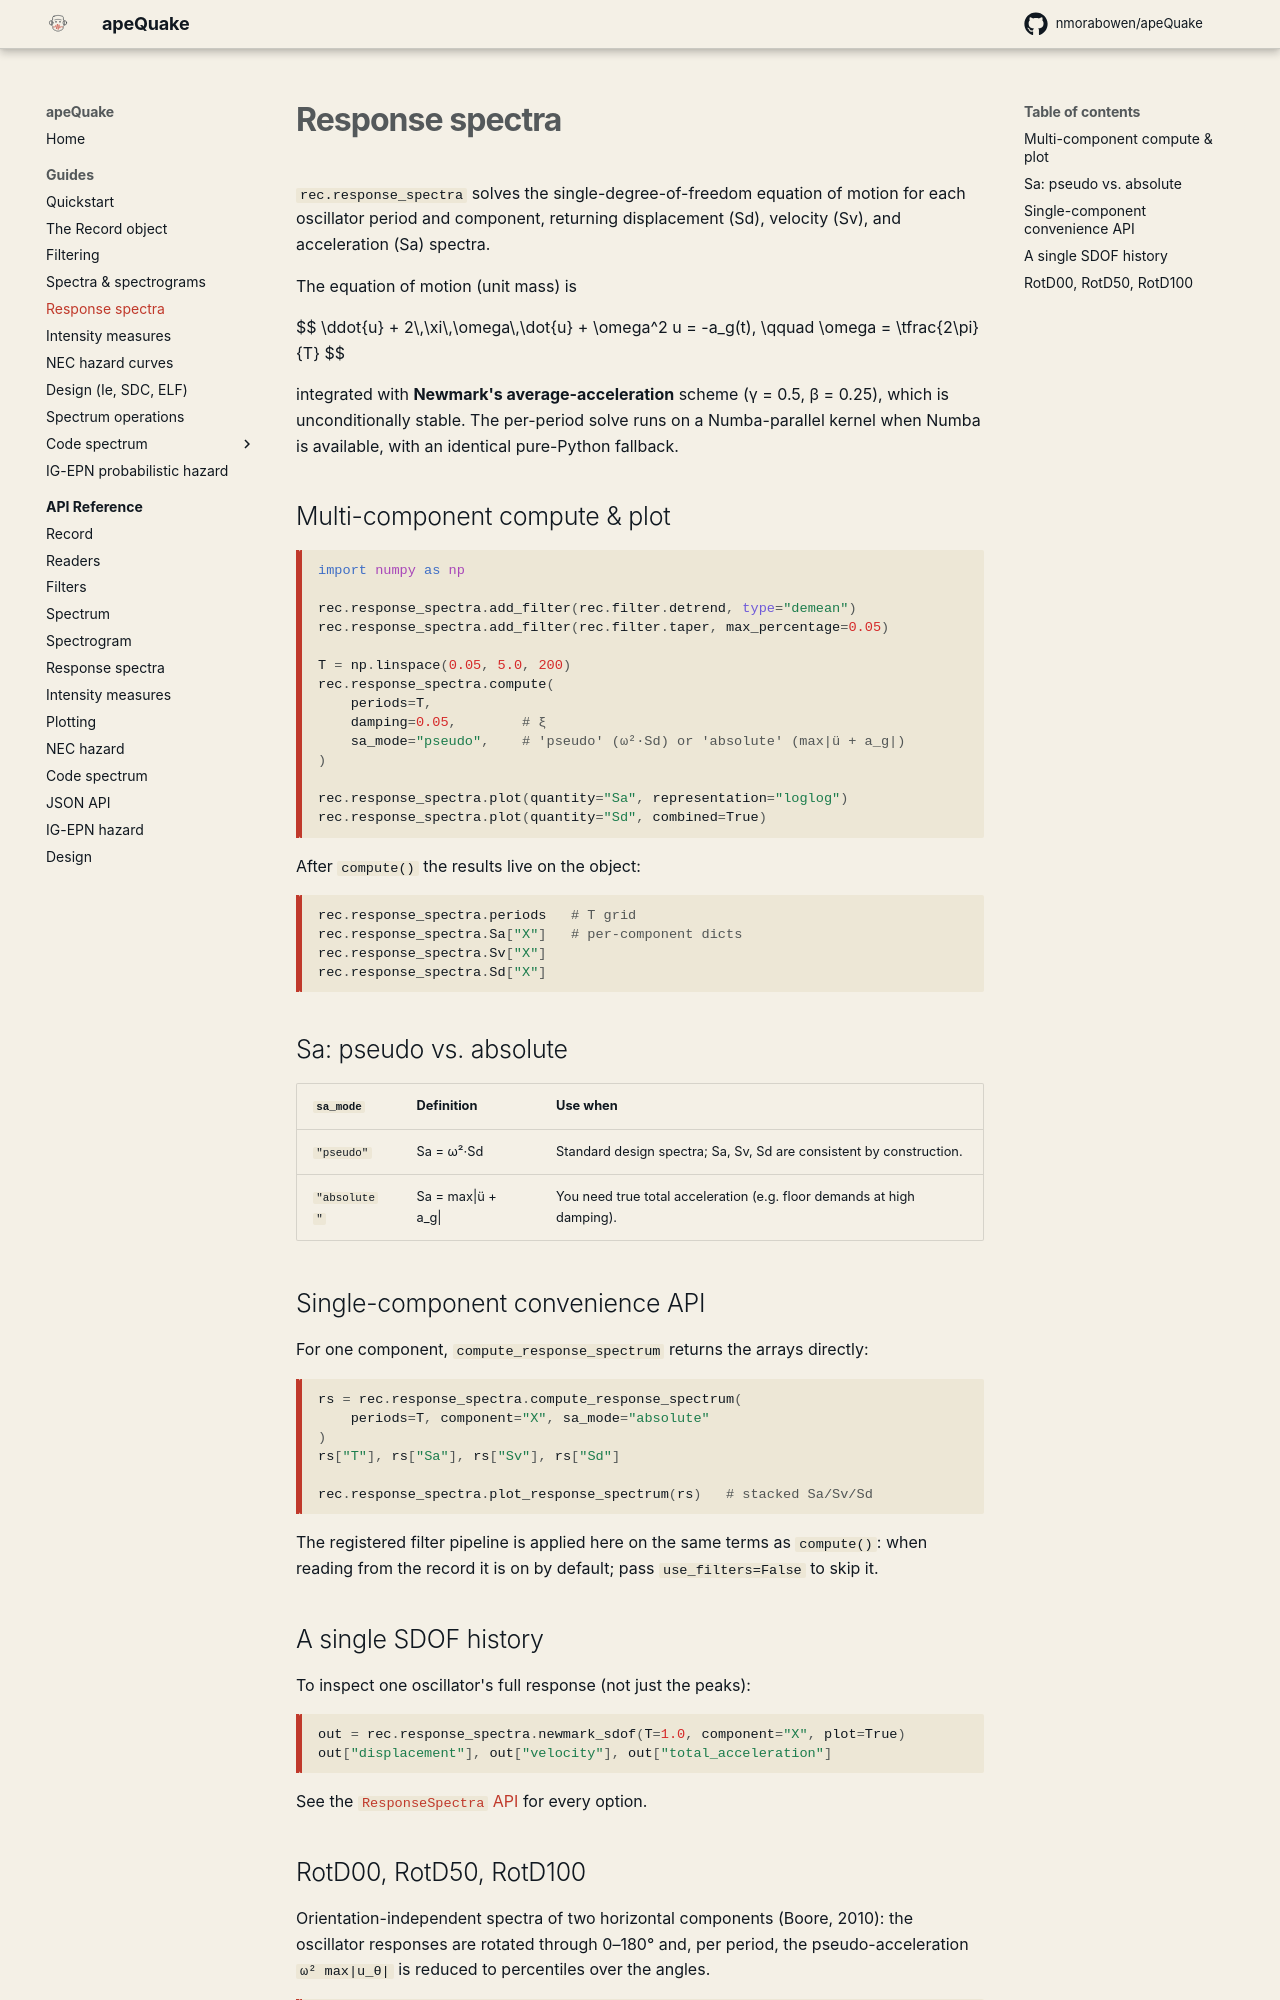

repository: nmorabowen/apeQuake · page: guides/response-spectra/index.html · generator: mkdocs

# Response spectra

`rec.response_spectra` solves the single-degree-of-freedom equation of motion
for each oscillator period and component, returning displacement (Sd),
velocity (Sv), and acceleration (Sa) spectra.

The equation of motion (unit mass) is

$$ \ddot{u} + 2\,\xi\,\omega\,\dot{u} + \omega^2 u = -a_g(t), \qquad \omega = \tfrac{2\pi}{T} $$

integrated with **Newmark's average-acceleration** scheme (γ = 0.5, β = 0.25),
which is unconditionally stable. The per-period solve runs on a Numba-parallel
kernel when Numba is available, with an identical pure-Python fallback.

## Multi-component compute & plot

```python
import numpy as np

rec.response_spectra.add_filter(rec.filter.detrend, type="demean")
rec.response_spectra.add_filter(rec.filter.taper, max_percentage=0.05)

T = np.linspace(0.05, 5.0, 200)
rec.response_spectra.compute(
    periods=T,
    damping=0.05,        # ξ
    sa_mode="pseudo",    # 'pseudo' (ω²·Sd) or 'absolute' (max|ü + a_g|)
)

rec.response_spectra.plot(quantity="Sa", representation="loglog")
rec.response_spectra.plot(quantity="Sd", combined=True)
```

After `compute()` the results live on the object:

```python
rec.response_spectra.periods   # T grid
rec.response_spectra.Sa["X"]   # per-component dicts
rec.response_spectra.Sv["X"]
rec.response_spectra.Sd["X"]
```

## Sa: pseudo vs. absolute

| `sa_mode` | Definition | Use when |
|-----------|------------|----------|
| `"pseudo"` | Sa = ω²·Sd | Standard design spectra; Sa, Sv, Sd are consistent by construction. |
| `"absolute"` | Sa = max\|ü + a_g\| | You need true total acceleration (e.g. floor demands at high damping). |

## Single-component convenience API

For one component, `compute_response_spectrum` returns the arrays directly:

```python
rs = rec.response_spectra.compute_response_spectrum(
    periods=T, component="X", sa_mode="absolute"
)
rs["T"], rs["Sa"], rs["Sv"], rs["Sd"]

rec.response_spectra.plot_response_spectrum(rs)   # stacked Sa/Sv/Sd
```

The registered filter pipeline is applied here on the same terms as
`compute()`: when reading from the record it is on by default; pass
`use_filters=False` to skip it.

## A single SDOF history

To inspect one oscillator's full response (not just the peaks):

```python
out = rec.response_spectra.newmark_sdof(T=1.0, component="X", plot=True)
out["displacement"], out["velocity"], out["total_acceleration"]
```

See the [`ResponseSpectra` API](../api/response_spectra.md) for every option.
